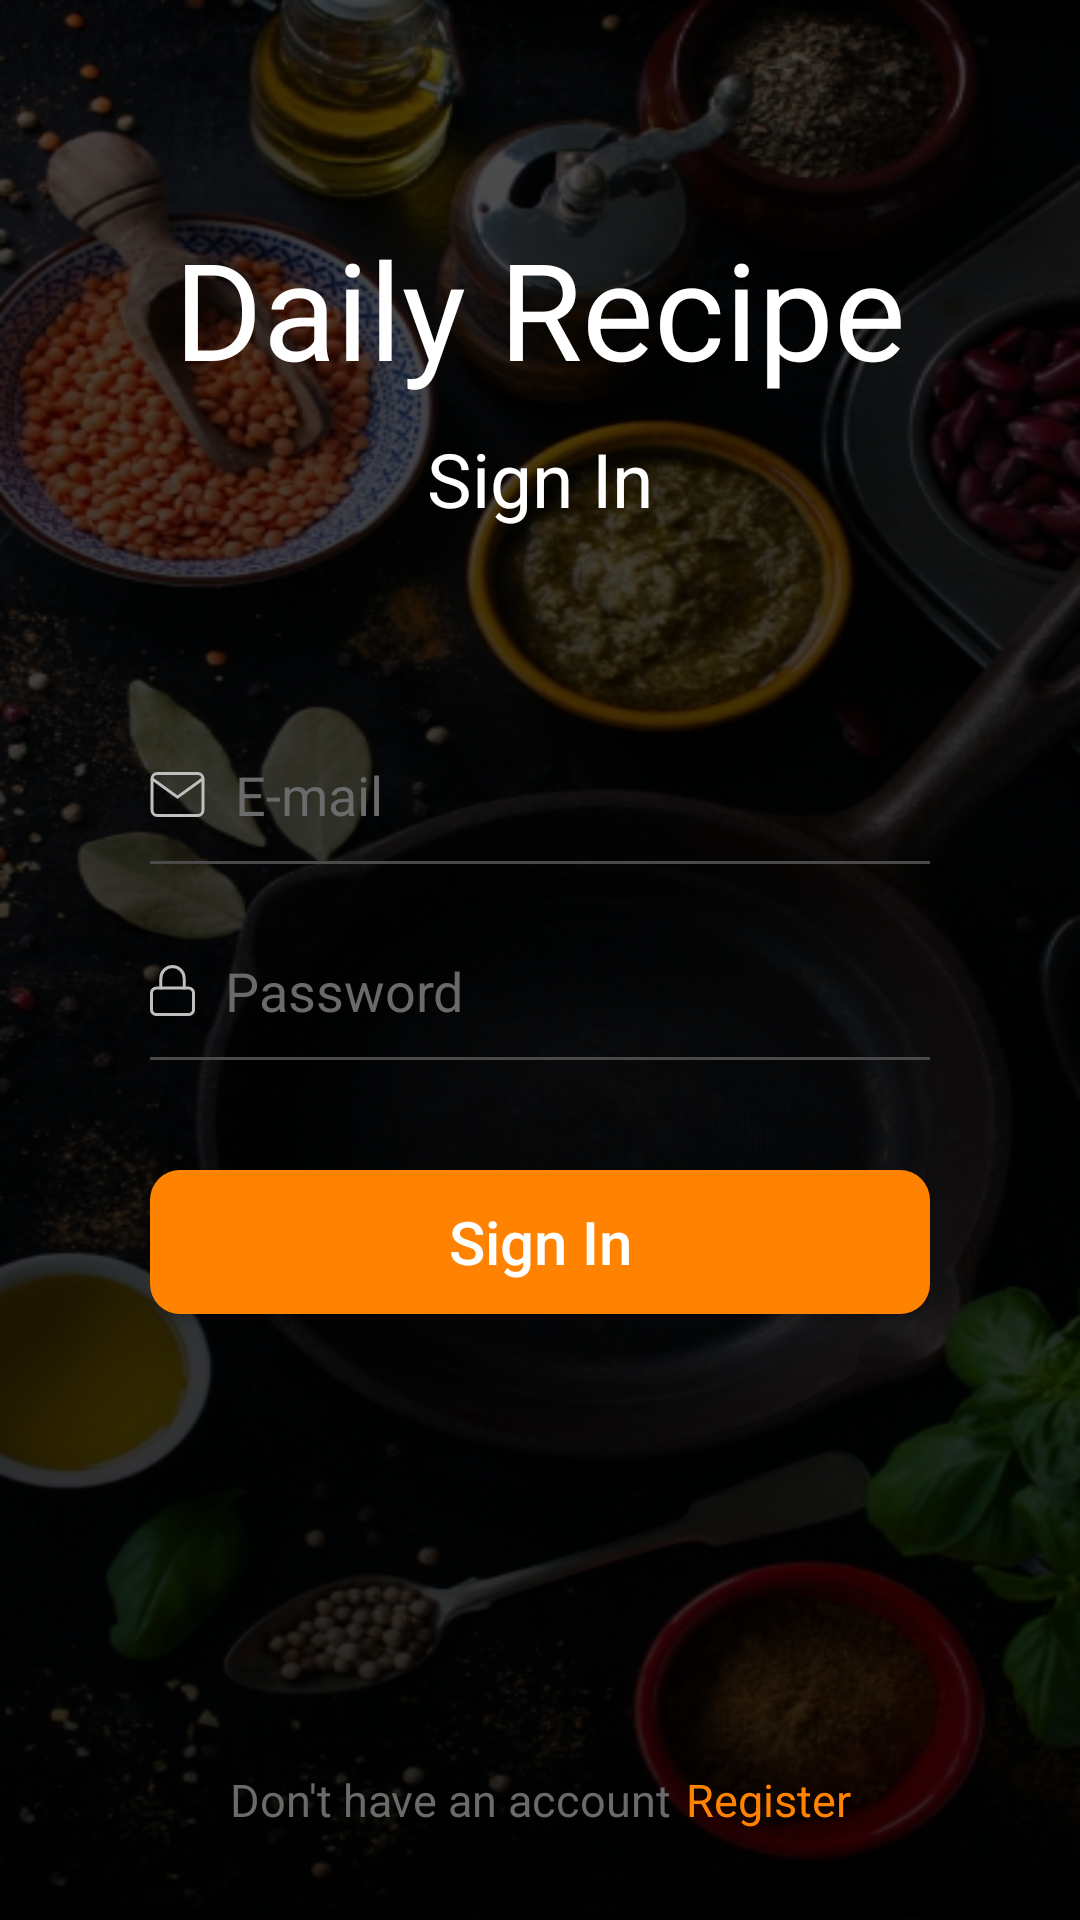

Reconstruct the res/layout file that produces this screen, plus the resources it refers to.
<!-- AndroidManifest.xml: application theme AppTheme -->
<!-- res/layout/activity_sign_in.xml -->
<?xml version="1.0" encoding="utf-8"?>
<RelativeLayout xmlns:android="http://schemas.android.com/apk/res/android"
    xmlns:app="http://schemas.android.com/apk/res-auto"
    xmlns:tools="http://schemas.android.com/tools"
    android:layout_width="match_parent"
    android:layout_height="match_parent"
    tools:context=".RegisterActivity"
    android:background="@drawable/splash"
    android:orientation="vertical"
    >

    <LinearLayout
        android:layout_width="match_parent"
        android:layout_height="match_parent"
        android:layout_alignParentStart="true"
        android:layout_alignParentTop="true"
        android:background="#A6000000"
        android:orientation="vertical"
        android:paddingLeft="50dp"
        android:paddingRight="50dp"
        android:weightSum="4">

        <LinearLayout
            android:layout_width="match_parent"
            android:layout_height="wrap_content"
            android:layout_weight="2"
            android:gravity="bottom"
            android:orientation="vertical">

            <TextView
                android:layout_width="match_parent"
                android:layout_height="wrap_content"
                android:gravity="center_horizontal"
                android:text="Daily Recipe"
                android:textAlignment="center"
                android:textColor="@color/white"
                android:textSize="45dp">

            </TextView>

            <TextView
                android:layout_width="match_parent"
                android:layout_height="wrap_content"
                android:gravity="center_horizontal"
                android:paddingTop="10dp"
                android:paddingBottom="10dp"
                android:text="Sign In"
                android:textAlignment="center"
                android:textColor="@color/white"
                android:textSize="25dp">

            </TextView>


        </LinearLayout>

        <LinearLayout
            android:layout_width="match_parent"
            android:layout_height="wrap_content"
            android:layout_weight="2"
            android:gravity="center"
            android:orientation="vertical">

            <EditText
                android:id="@+id/editTextTextEmailAddressLogin"
                android:layout_width="match_parent"
                android:layout_height="wrap_content"
                android:layout_marginTop="30dp"
                android:layout_marginBottom="10dp"
                android:ems="10"
                android:hint="E-mail"
                android:inputType="textEmailAddress"
                android:textColor="@color/white"
                android:textColorHint="@color/gray"
                android:drawableLeft="@drawable/ic_email"
                android:background="@null"
                android:drawablePadding="10dp"/>

            <LinearLayout
                android:layout_width="match_parent"
                android:layout_height="1dp"
                android:layout_marginBottom="0dp"
                android:background="@color/open_gray">

            </LinearLayout>


            <EditText
                android:id="@+id/editTextTextPasswordLogin"
                android:layout_width="match_parent"
                android:layout_height="wrap_content"
                android:layout_marginTop="30dp"
                android:layout_marginBottom="10dp"
                android:ems="10"
                android:hint="Password"
                android:inputType="textPassword"
                android:textColor="@color/white"
                android:textColorHint="@color/gray"
                android:drawableLeft="@drawable/ic_password"
                android:drawablePadding="10dp"
                android:background="@null"/>

            <LinearLayout
                android:layout_width="match_parent"
                android:layout_height="1dp"
                android:layout_marginBottom="0dp"
                android:background="@color/open_gray">

            </LinearLayout>


        </LinearLayout>

        <RelativeLayout
            android:layout_width="match_parent"
            android:layout_height="250dp">

            <Button
                android:layout_alignParentTop="true"
                android:id="@+id/sign_in_button"
                android:layout_width="match_parent"
                android:layout_height="wrap_content"
                android:background="@drawable/rounded_button"
                android:paddingTop="10dp"
                android:paddingBottom="10dp"
                android:text="Sign In"
                android:textAllCaps="false"
                android:textColor="@color/white"
                android:textSize="20dp">

            </Button>

            <LinearLayout
                android:layout_width="match_parent"
                android:layout_height="wrap_content"
                android:layout_alignParentBottom="true"
                android:layout_marginBottom="0dp"
                android:gravity="center_horizontal"
                android:orientation="horizontal"
                android:paddingBottom="20dp">

                <TextView
                    android:layout_width="wrap_content"
                    android:layout_height="wrap_content"
                    android:layout_marginTop="10dp"
                    android:gravity="center_horizontal"
                    android:paddingTop="10dp"
                    android:paddingRight="5dp"
                    android:paddingBottom="10dp"
                    android:text="Don't have an account"
                    android:textAlignment="center"
                    android:textColor="@color/gray"
                    android:textSize="15dp">

                </TextView>

                <TextView
                    android:id="@+id/register_TextView"
                    android:layout_width="wrap_content"
                    android:layout_height="wrap_content"
                    android:layout_marginTop="10dp"
                    android:clickable="true"
                    android:foreground="?android:attr/selectableItemBackgroundBorderless"
                    android:gravity="center_horizontal"
                    android:paddingTop="10dp"
                    android:paddingBottom="10dp"
                    android:text="Register"
                    android:textAlignment="center"
                    android:textColor="@color/orange"
                    android:textSize="15dp">

                </TextView>


            </LinearLayout>

        </RelativeLayout>

    </LinearLayout>


</RelativeLayout>
<!-- resources referenced by this layout -->
<resources>
  <color name="gray">#6a6a6a</color>
  <color name="open_gray">#4a4a4a</color>
  <color name="orange">#FF8300</color>
  <color name="white">#FFFFFF</color>
  <!-- drawable ic_email (drawable) -->
  <vector xmlns:android="http://schemas.android.com/apk/res/android"
      android:width="18.396dp"
      android:height="15dp"
      android:viewportWidth="18.396"
      android:viewportHeight="15">
    <path
        android:pathData="M2.398,0.5L15.998,0.5A1.731,1.731 0,0 1,17.698 2.25v10.5A1.731,1.731 0,0 1,15.998 14.5L2.398,14.5A1.731,1.731 0,0 1,0.698 12.75L0.698,2.25A1.731,1.731 0,0 1,2.398 0.5Z"
        android:strokeLineJoin="round"
        android:strokeWidth="1"
        android:fillColor="#00000000"
        android:strokeColor="#bfbfbf"
        android:strokeLineCap="round"/>
    <path
        android:pathData="M17.698,2.25l-8.5,6.125L0.698,2.25"
        android:strokeLineJoin="round"
        android:strokeWidth="1"
        android:fillColor="#00000000"
        android:strokeColor="#bfbfbf"
        android:strokeLineCap="round"/>
  </vector>
  <!-- drawable ic_password (drawable) -->
  <vector xmlns:android="http://schemas.android.com/apk/res/android"
      android:width="15dp"
      android:height="17dp"
      android:viewportWidth="15"
      android:viewportHeight="17">
    <path
        android:pathData="M2.056,7.7L12.944,7.7A1.578,1.578 0,0 1,14.5 9.3v5.6a1.578,1.578 0,0 1,-1.556 1.6L2.056,16.5A1.578,1.578 0,0 1,0.5 14.9L0.5,9.3A1.578,1.578 0,0 1,2.056 7.7Z"
        android:strokeLineJoin="round"
        android:strokeWidth="1"
        android:fillColor="#00000000"
        android:strokeColor="#bfbfbf"
        android:strokeLineCap="round"/>
    <path
        android:pathData="M3.611,7.7L3.611,4.5a3.89,3.89 0,1 1,7.778 0v3.2"
        android:strokeLineJoin="round"
        android:strokeWidth="1"
        android:fillColor="#00000000"
        android:strokeColor="#bfbfbf"
        android:strokeLineCap="round"/>
  </vector>
  <!-- drawable rounded_button (drawable-v21) -->
  <?xml version="1.0" encoding="utf-8"?>
  <ripple xmlns:android="http://schemas.android.com/apk/res/android" android:color="@color/white">
      <item>
          <shape android:shape="rectangle">
              <solid android:color="@color/orange"/>
              <corners android:radius="10dp"/>
          </shape>
      </item>
  </ripple>
  <!-- drawable splash: jpg bitmap (drawable, 231545 bytes) -->
  <style name="AppTheme" parent="Theme.MaterialComponents.Light.NoActionBar">
          
          <item name="colorPrimary">@color/colorPrimary</item>
          <item name="colorPrimaryDark">@color/colorPrimaryDark</item>
          <item name="colorAccent">@color/colorAccent</item>
      </style>
  <color name="colorPrimary">#FF8300</color>
  <color name="colorPrimaryDark">#000000</color>
  <color name="colorAccent">#03DAC5</color>
</resources>
